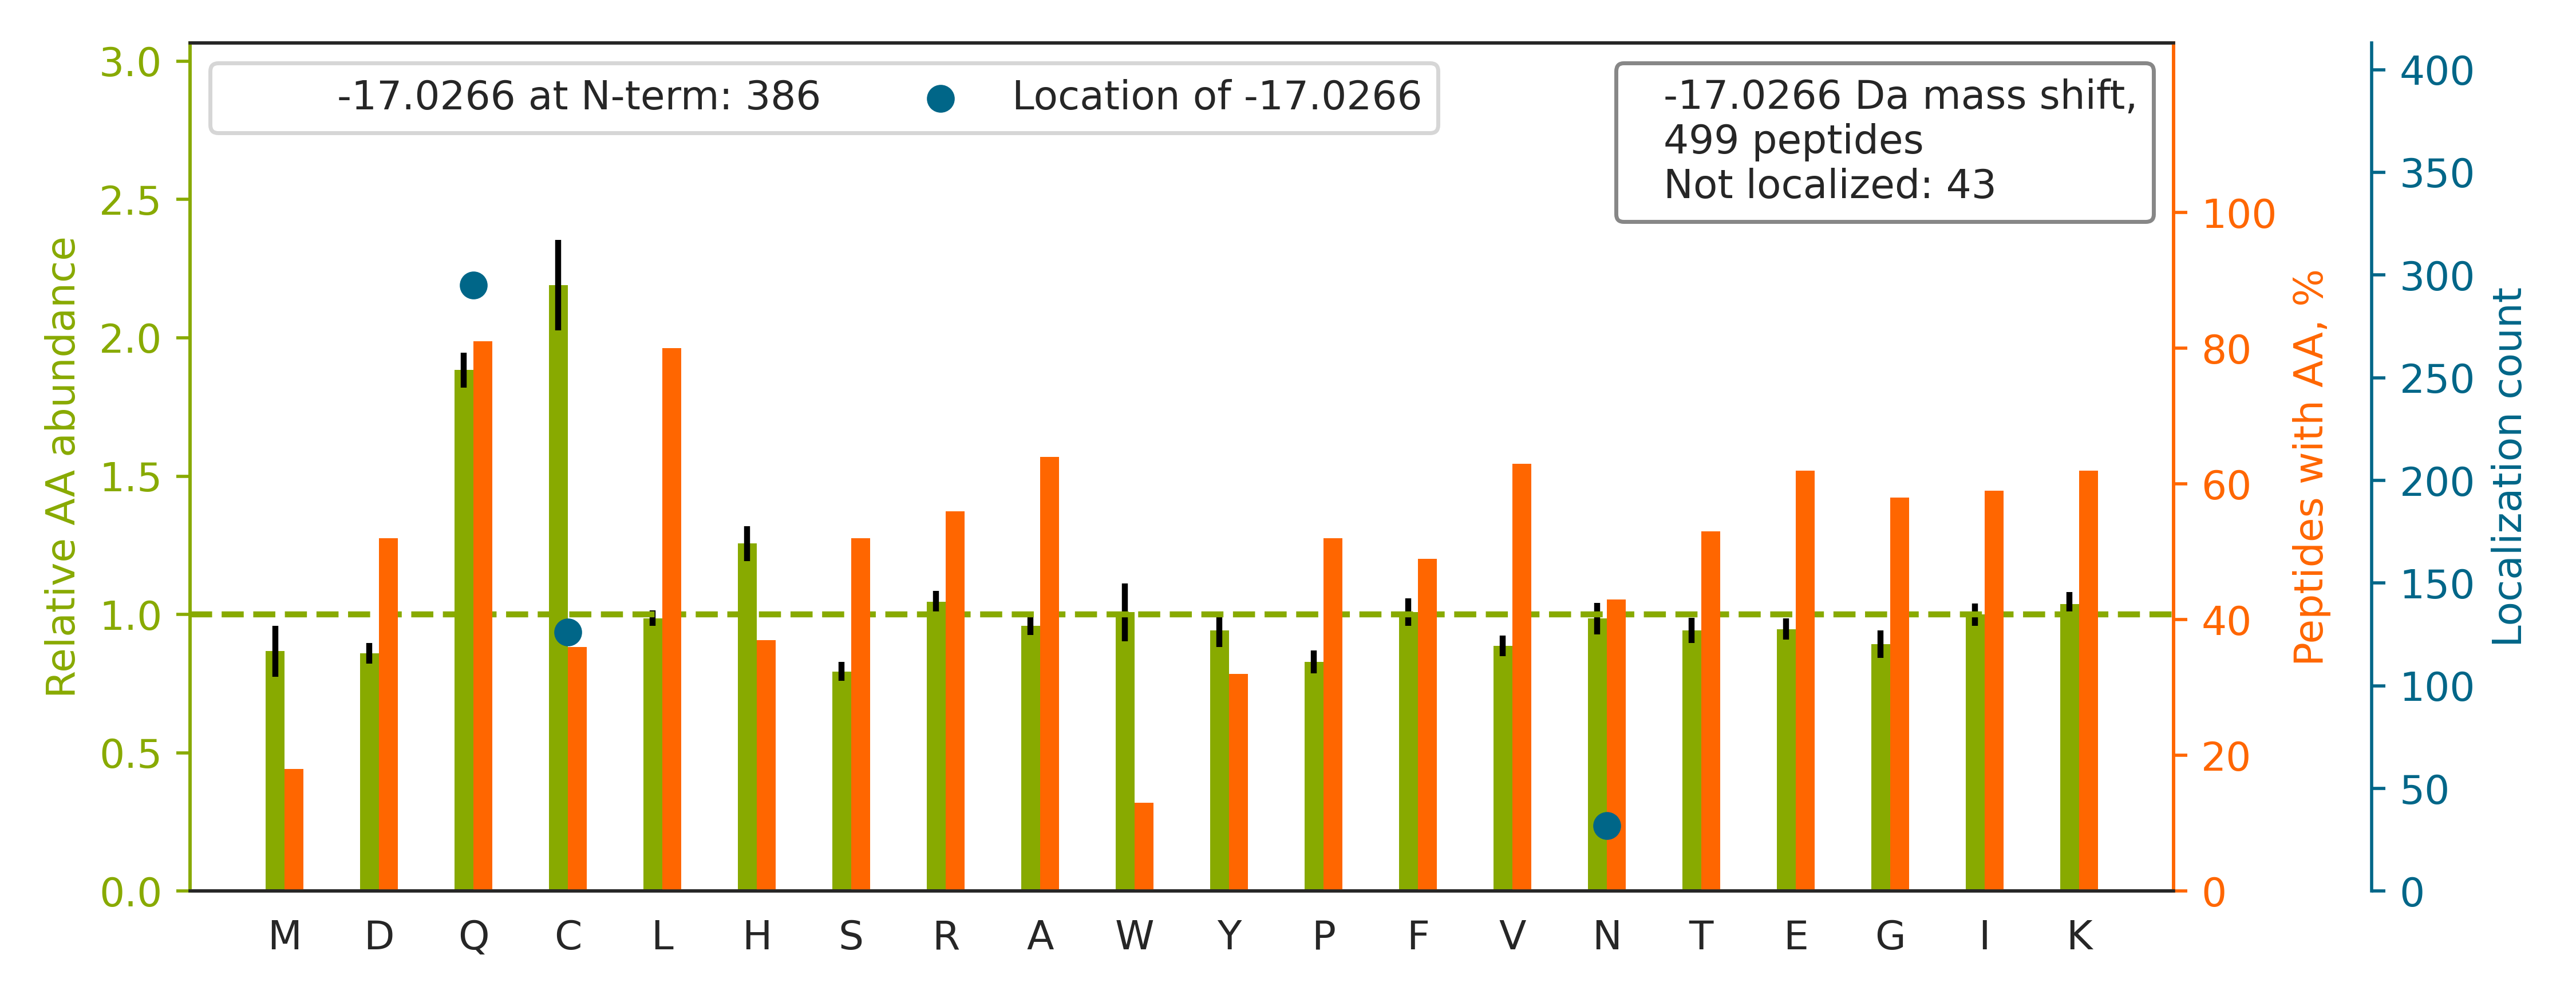

The data file committed next to this chart (first rows):
top isoform	localization score	spectrum
K.Q[-17]EKPAEKPAETPVATSPTATDSTSGDSSR.S	1.0	QEXI22208.11627.11627.3
K.QSNNEANLREEVLK.N		QEXI22208.17111.17111.2
R.Q[-17]FQDAGHFDAENIKK.K	0.9179	QEXI22208.19027.19027.2
R.QVQHEESTEGEADHSGYAGELGFR.A		QEXI22208.20950.20950.3
K.Q[-17]TMQVDEHARPQTTLEQLQK.L	1	QEXI22208.21497.21497.3
K.Q[-17]ATYGYYLGNPAEFHDSSDHHTFKK.M	0.9997	QEXI22208.21687.21687.4
R.QAQQ[-17]ERDELADEIANSSGK.G	1	QEXI22208.22319.22319.2
R.CLTTDEYDGHSTYPSHQ[-17]YQ.-	0.9886	QEXI22208.24804.24804.2
R.QQSHFAMMHGGTGFAGIDSSSPEVK.G		QEXI22208.27011.27011.3
K.Q[-17]HNSGPNSKPVVSFIAGLTAPPGRR.M	0.8674	QEXI22208.27924.27924.4
K.QAQYLGMSC[-17]DGPFKPDHYR.Y	1.0	QEXI22208.29603.29603.3
R.Q[-17]AHLCVLASNCDEPMYVK.L	0.7133	QEXI22208.30918.30918.2
K.QFNYTHIC[-17]AGASAFGK.N	1.0	QEXI22208.31090.31090.2
K.Q[-17]ITSYGETCPGLEQYAIKK.F	1	QEXI22208.31327.31327.2
R.Q[-17]PYAVSELAGHQTSAESWGTGR.A	1.0	QEXI22208.32038.32038.2
R.QLFHPEQ[-17]LITGKEDAANNYAR.G	1	QEXI22208.32478.32478.2
K.KIEPELDGSAQVTSHDASTN[-17]GLINFIK.Q	0.9996	QEXI22208.32636.32636.4
R.C[-17]KPVNTFVHEPLVDVQNVCFQEK.V	1	QEXI22208.35794.35794.3
R.QEERLPIDEN[-17]QLALEMNK.V	0.9028	QEXI22208.36842.36842.2
R.C[-17]PKPVIAAVHGGCIGGGVDLVTACDIR.Y	1.0	QEXI22208.37155.37155.3
R.CSYQ[-17]PTMEGVHTVHVTFAGVPIPR.S	0.9499	QEXI22208.38610.38610.3
R.QNLFTTWSHHLQ[-17]QANIQFR.T	0.9249	QEXI22208.39248.39248.3
K.QLPDKWQ[-17]HDLFDSGFGGGAGVETGGK.L	0.01293	QEXI22208.40112.40112.3
R.C[-17]KDDEFTHLYTLIVRPDNTYEVK.I	1	QEXI22208.40390.40390.3
K.Q[-17]DLPNAMNAAEITDKLGLHSLR.H	0.09817	QEXI22208.42293.42293.3
K.Q[-17]DMPNAMPVSELTDKLGLQHLR.S	0.9999	QEXI22208.43203.43203.3
R.C[-17]FGFVTYSNVEEADAAMAASPHAVDGNTVELKR…	1	QEXI22208.44937.44937.3
K.CQEVISWLDAN[-17]TLAEKDEFEHK.R	1.0	QEXI22208.46497.46497.3
R.Q[-17]YPWGVAEVENGEHCDFTILR.N	1	QEXI22208.47070.47070.2
R.CHVPLAQ[-17]AQALVTSELEKFQDR.L	1	QEXI22208.47738.47738.3
K.QTQTFTTYSDNQPGVLIQVYEGER.A		QEXI22208.48417.48417.2
K.Q[-17]SKPVTTPEEIAQVATISANGDKEIGNIISDAM…	0.9996	QEXI22208.48726.48726.3
K.C[-17]FSIDNPGYEPEVVAVHPGGDTVAIGGVDGNVR…	0.9624	QEXI22208.48977.48977.3
R.Q[-17]HFPATPLLDYALEVEK.I	1.0	QEXI22208.49179.49179.2
R.Q[-17]VLDLEDLVFTQGSHFMANKR.C	1	QEXI22208.49426.49426.3
R.Q[-17]SPEHNLTHPELSVAVEMLSSVALINR.A	0.01566	QEXI22208.52738.52738.3
R.Q[-17]VFAENKDEIALVLFGTDGTDNPLSGGDQYQNI…	0.9999	QEXI22208.53096.53096.4
K.Q[-17]AGSDRPFTLDDLQYMIFHTPFCK.M	1	QEXI22208.54579.54579.3
R.Q[-17]MQLENVSVALEFLDRESIK.L	0.8593	QEXI22208.55297.55297.2
K.QVQ[-17]EFLKDGDDVIIIGVFK.G	0.0137	QEXI22208.55354.55354.2
R.Q[-17]VTITGSAASISLAQYLINAR.L	1	QEXI22208.58122.58122.2
R.C[-17]RPDQLTGLSLLPLSEK.A	0.9995	QEXI22208.46071.46071.2
K.C[-17]TVFHGAQVEDAFR.Y	1	QEXI22208.31325.31325.2
R.C[-17]ERPLQGYSVEYQLLNGGELHR.L	0.9246	QEXI22208.35471.35471.3
K.Q[-17]WLQEIDRYASENVNK.L	0.914	QEXI22208.39999.39999.2
R.C[-17]LTQSGIAGGYKPFNLETCR.L	0.9938	QEXI22208.38719.38719.2
K.QVEELYHSLLELGEK.R		QEXI22208.50989.50989.2
K.Q[-17]GTFHSQQALEYGTK.L	0.9943	QEXI22208.16365.16365.2
R.Q[-17]GQETAVAPSLVAPALNKPK.K	0.001062	QEXI22208.30475.30475.2
R.Q[-17]VFGEATKQPGITFIAAK.F	1	QEXI22208.37455.37455.2
K.Q[-17]LEAIDQLHLEYAK.R	1	QEXI22208.40342.40342.2
R.C[-17]IALAQLLVEQNFPAIAIHR.G	0.9333	QEXI22208.60087.60087.3
R.QFQ[-17]DAGHFDAENIK.K	0.2621	QEXI22208.26239.26239.2
K.C[-17]EYPAACNALETLLIHR.D	1	QEXI22208.47915.47915.2
R.IN[-17]GIPQQHTQVLFIAK.I	0.9999	QEXI22208.36045.36045.2
R.CEDRPVVFTHLLTADHGPPR.L		QEXI22208.28198.28198.4
K.QQLSAEELDAQLDAYNAR.M		QEXI22208.41977.41977.2
R.YALQMEQLN[-17]GILLHLESELAQTR.A	0.9974	QEXI22208.50401.50401.3
R.Q[-17]KLNPADAPNPVVFVATK.D	0.987	QEXI22208.36514.36514.2
K.C[-17]PNLTHLNLSGNK.I	0.9114	QEXI22208.25359.25359.2
... 439 more rows
